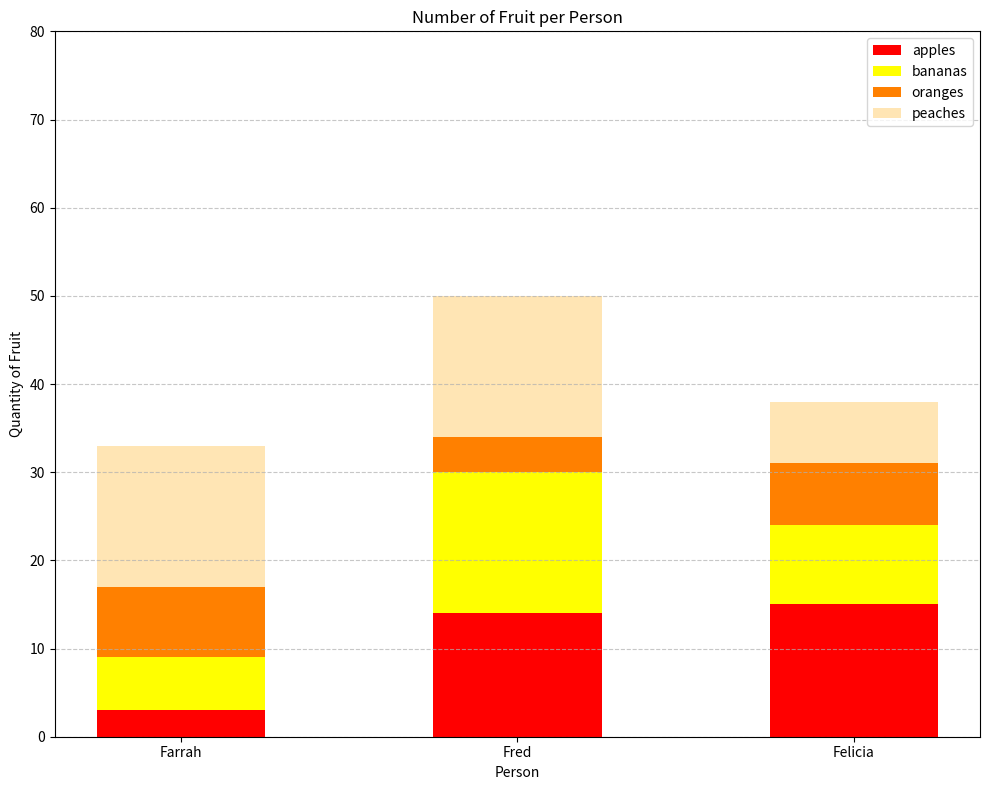

The matplotlib source for this figure:
#!/usr/bin/env python3
import numpy as np
import matplotlib.pyplot as plt

np.random.seed(5)
fruit = np.random.randint(0, 20, (4,3))

people = ['Farrah', 'Fred', 'Felicia']

# Names for the fruit types (for the legend)
fruit_names = ['apples', 'bananas', 'oranges', 'peaches']

# Colors for each fruit
colors = ['red', 'yellow', '#ff8000', '#ffe5b4']  # red, yellow, orange, peach

# X positions for the bars
x = np.arange(len(people))

# Create figure and axis
fig, ax = plt.subplots(figsize=(10, 8))

# Initialize the bottom positions for the stacked bars
bottom = np.zeros(3)

# Create the stacked bars
for i in range(len(fruit_names)):
    ax.bar(x, fruit[i], bottom=bottom, width=0.5, label=fruit_names[i], color=colors[i])
    bottom += fruit[i]

# Add labels, title, and legend
ax.set_xlabel('Person')
ax.set_ylabel('Quantity of Fruit')
ax.set_title('Number of Fruit per Person')

# Set the x-tick positions and labels
ax.set_xticks(x)
ax.set_xticklabels(people)

# Set the y-axis range and ticks
ax.set_ylim(0, 80)
ax.set_yticks(np.arange(0, 81, 10))

# Add a grid on the y-axis for better readability
ax.grid(axis='y', linestyle='--', alpha=0.7)

# Add the legend
ax.legend()

plt.tight_layout()
plt.show()

# Print the fruit matrix for reference
print("Fruit matrix (rows: apples, bananas, oranges, peaches; columns: Farrah, Fred, Felicia):")
print(fruit)